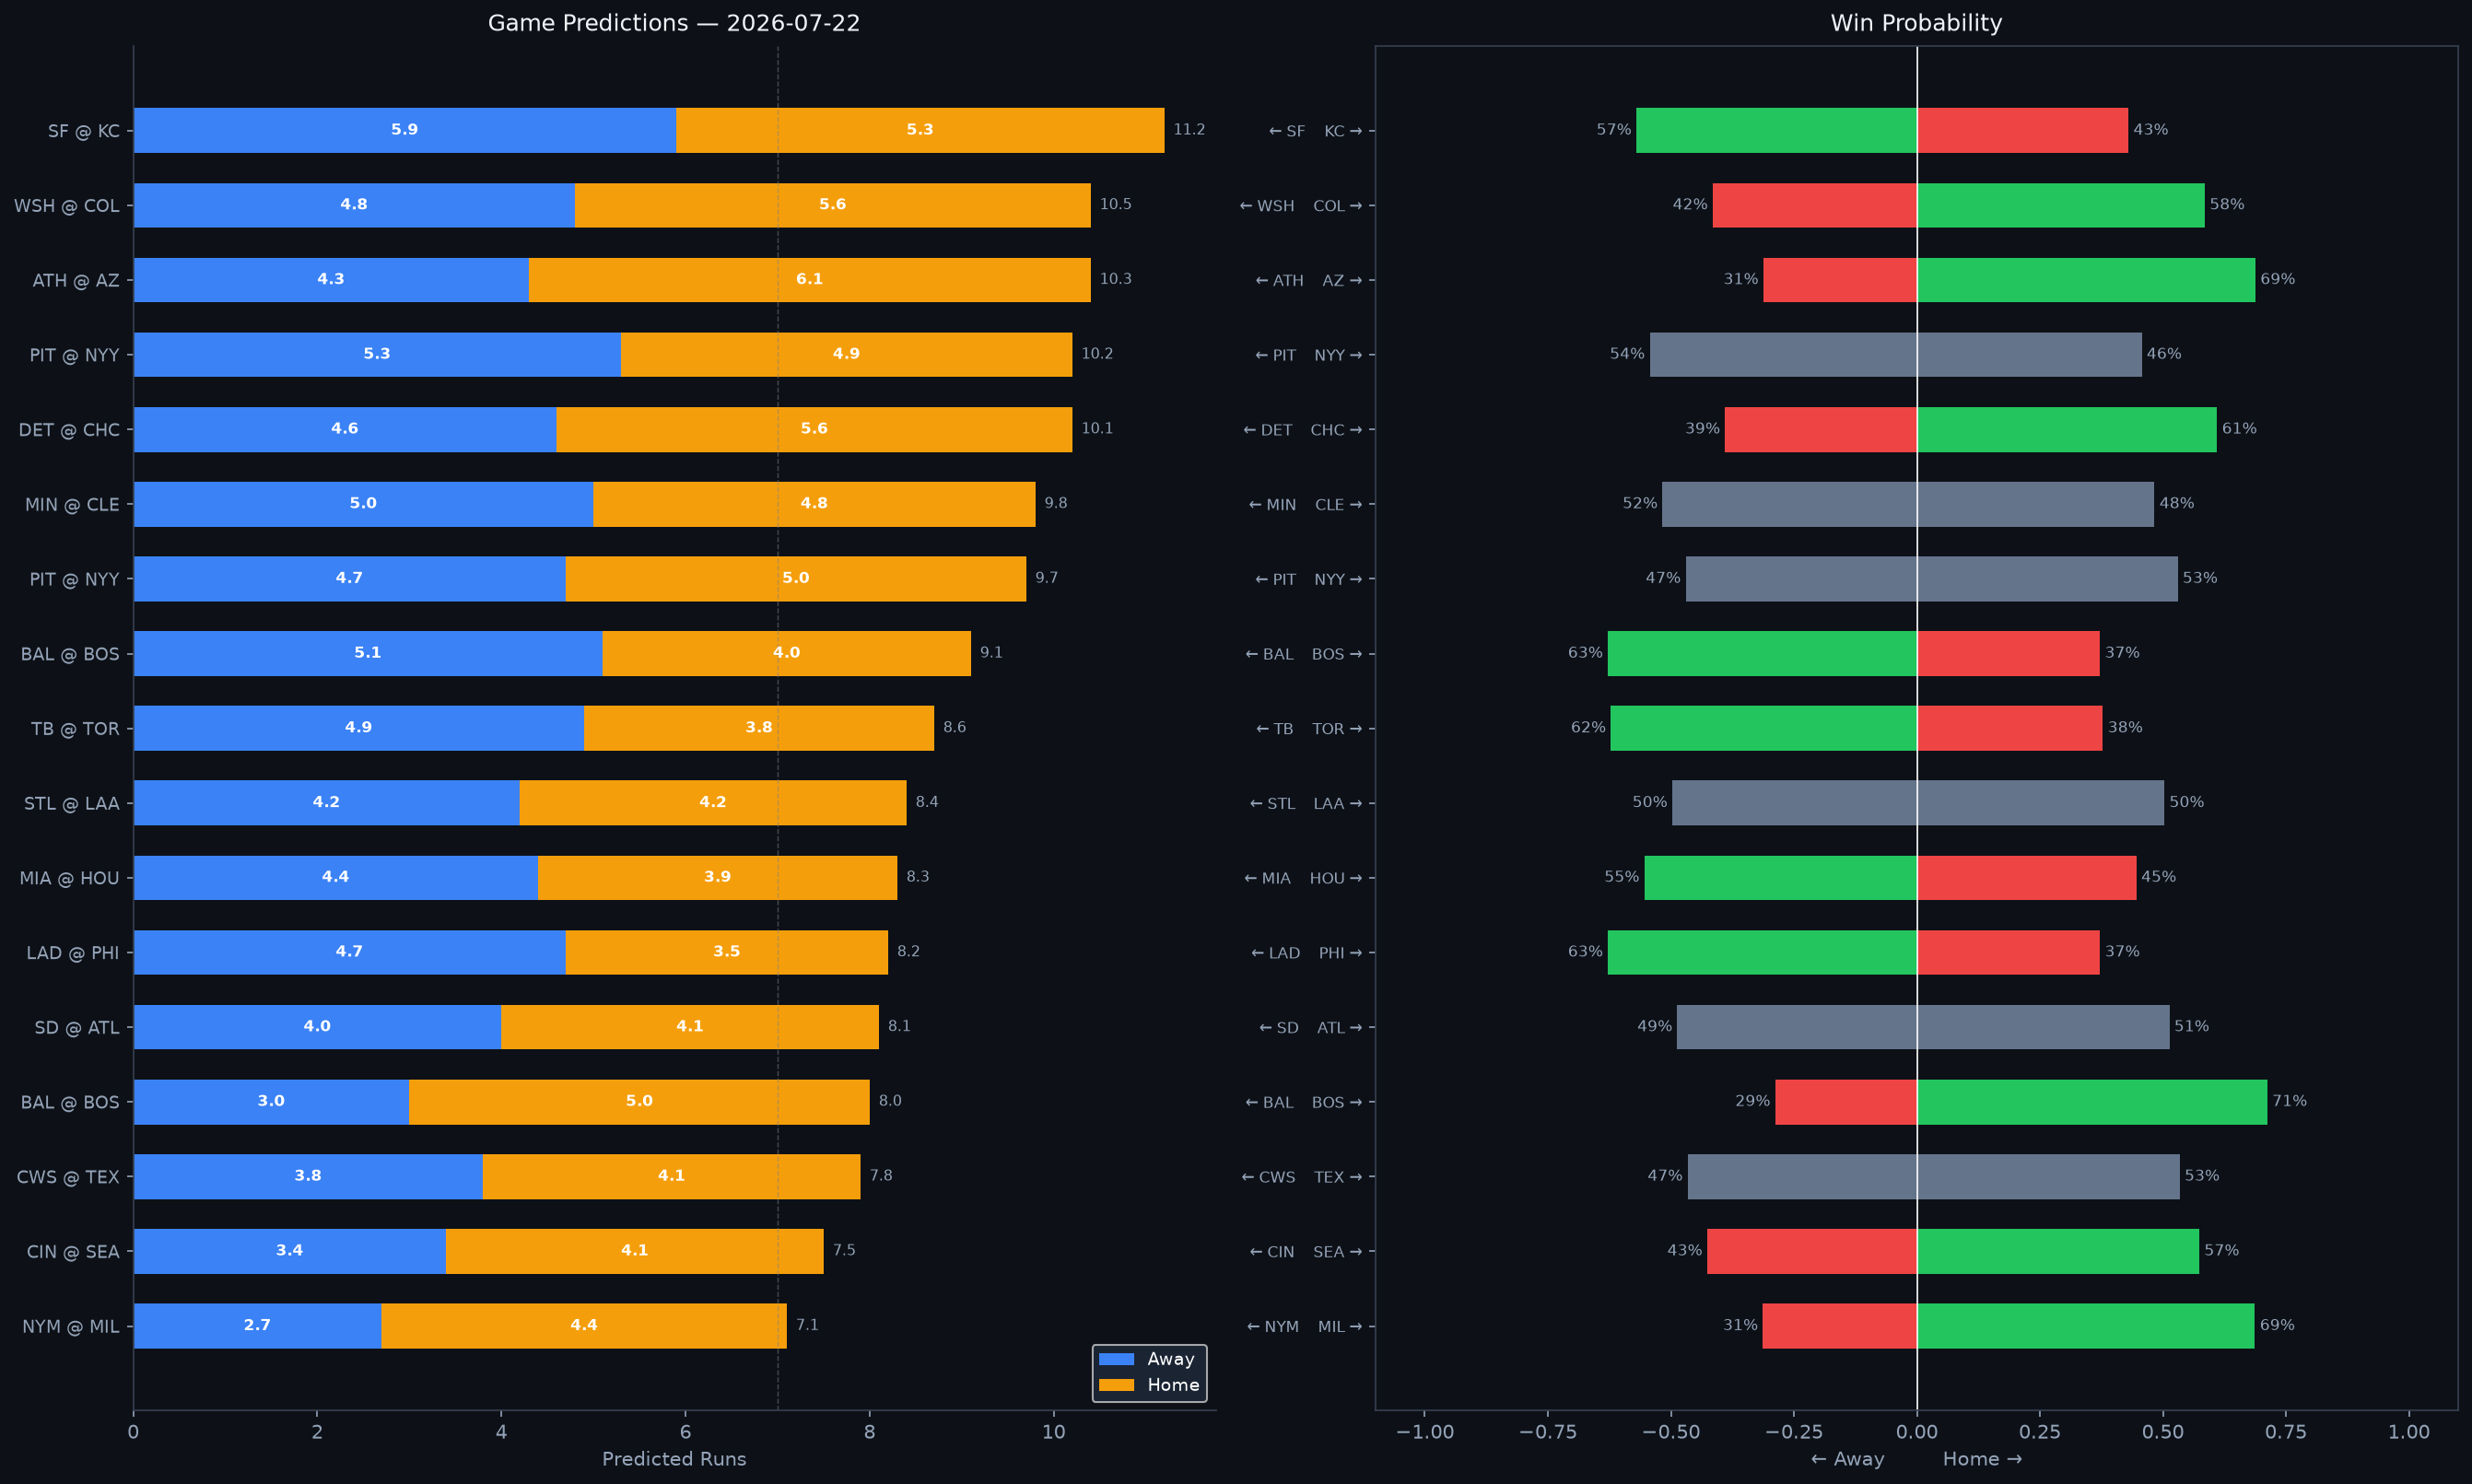

Data behind this chart, as committed beside it:
Rank, matchup, home_team, away_team, venue, home_runs_pred, away_runs_pred, total_pred, run_diff, home_win_prob, away_win_prob, predicted_winner, home_faces, home_sp_hand, home_sp_era, home_sp_last3, home_sp_ped, away_faces, away_sp_hand, away_sp_era, away_sp_last3, away_sp_ped, home_lu_ops, home_lu_xba
1, SF @ KC, KC, SF, Kauffman Stadium, 5.3, 5.9, 11.2, 0.6, 43.0, 57.0, SF, Landen Roupp, R, 3.83, 3.66, , Seth Lugo, R, 3.58, 5.74, , 0.714, 0.273
2, WSH @ COL, COL, WSH, Coors Field, 5.6, 4.8, 10.5, 0.8, 58.5, 41.5, COL, Cade Cavalli, R, 4.22, 4.47, , Gabriel Hughes, R, 3.14, 3.19, , 0.721, 0.32
3, ATH @ AZ, AZ, ATH, Chase Field, 6.1, 4.3, 10.3, 1.8, 68.8, 31.2, AZ, Gage Jump, L, 3.78, 7.11, , Merrill Kelly, R, 3.89, 2.12, , 0.714, 0.303
4, PIT @ NYY, NYY, PIT, Yankee Stadium, 4.9, 5.3, 10.2, 0.4, 45.7, 54.3, PIT, Bubba Chandler, R, 4.58, 6.92, , Max Fried, L, 3.04, 7.02, , 0.702, 0.336
5, DET @ CHC, CHC, DET, Wrigley Field, 5.6, 4.6, 10.1, 1.0, 61.0, 39.0, CHC, Keider Montero, R, 4.1, 3.7, , Colin Rea, R, 4.46, 4.47, , 0.745, 0.286
6, MIN @ CLE, CLE, MIN, Progressive Field, 4.8, 5.0, 9.8, 0.2, 48.3, 51.7, MIN, Bailey Ober, R, 4.11, 6.29, , Slade Cecconi, R, 4.92, 5.07, , 0.664, 0.327
7, PIT @ NYY, NYY, PIT, Yankee Stadium, 5.0, 4.7, 9.7, 0.3, 53.0, 47.0, NYY, Mitch Keller, R, 4.58, 6.6, , Gerrit Cole, R, 3.2, 3.68, Gerrit Cole, 0.735, 0.337
8, BAL @ BOS, BOS, BAL, Fenway Park, 4.0, 5.1, 9.1, 1.2, 37.2, 62.8, BAL, Kyle Bradish, R, 3.5, 3.62, , TBD, R, 4.5, N/A, , 0.696, 0.319
9, TB @ TOR, TOR, TB, Rogers Centre, 3.8, 4.9, 8.6, 1.1, 37.8, 62.2, TB, Griffin Jax, R, 4.04, 6.6, , Braydon Fisher, R, 3.17, 12.86, , 0.721, 0.296
10, STL @ LAA, LAA, STL, Angel Stadium, 4.2, 4.2, 8.4, 0.0, 50.3, 49.7, LAA, Hunter Dobbins, R, 4.1, 3.83, , Reid Detmers, L, 4.64, 6.0, , 0.717, 0.332
11, MIA @ HOU, HOU, MIA, Daikin Park, 3.9, 4.4, 8.3, 0.5, 44.6, 55.4, MIA, Sandy Alcantara, R, 3.68, 2.14, Sandy Alcantara, Peter Lambert, R, 5.39, 1.05, , 0.702, 0.301
12, LAD @ PHI, PHI, LAD, Citizens Bank Park, 3.5, 4.7, 8.2, 1.2, 37.2, 62.8, LAD, Eric Lauer, L, 4.2, 3.0, , Aaron Nola, R, 3.93, 4.0, , 0.715, 0.298
13, SD @ ATL, ATL, SD, Truist Park, 4.1, 4.0, 8.1, 0.1, 51.3, 48.7, ATL, Michael King, R, 3.26, 2.12, , Martín Pérez, L, 4.37, 7.56, , 0.743, 0.337
14, BAL @ BOS, BOS, BAL, Fenway Park, 5.0, 3.0, 8.0, 2.0, 71.2, 28.8, BOS, Dean Kremer, R, 4.26, 4.2, , Jake Bennett, L, 2.35, 0.89, , 0.721, 0.335
15, CWS @ TEX, TEX, CWS, Globe Life Field, 4.1, 3.8, 7.8, 0.3, 53.4, 46.6, TEX, Anthony Kay, L, 4.89, 3.44, , Tyler Alexander, L, 4.49, 12.27, , 0.715, 0.322
16, CIN @ SEA, SEA, CIN, T-Mobile Park, 4.1, 3.4, 7.5, 0.7, 57.4, 42.6, SEA, Brady Singer, R, 4.27, 2.36, , Emerson Hancock, R, 4.19, 0.67, , 0.707, 0.318
17, NYM @ MIL, MIL, NYM, American Family Field, 4.4, 2.7, 7.1, 1.7, 68.7, 31.3, MIL, Christian Scott, R, 3.62, 1.9, , Logan Henderson, R, 2.45, 2.38, , 0.747, 0.347
